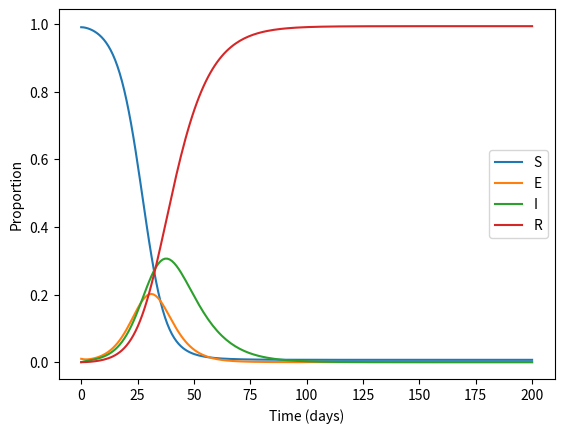

Write Python code to recreate this figure.
import numpy as np
from scipy.integrate import odeint
import matplotlib.pyplot as plt

def seir(y, t, beta, sigma, gamma):
    S, E, I, R = y
    dS = -beta * S * I
    dE = beta * S * I - sigma * E
    dI = sigma * E - gamma * I
    dR = gamma * I
    return [dS, dE, dI, dR]

beta, sigma, gamma = 0.5, 0.2, 0.1
y0 = [0.99, 0.01, 0, 0]
t = np.linspace(0, 200, 200)

res = odeint(seir, y0, t, args=(beta, sigma, gamma))

plt.plot(t, res)
plt.legend(["S","E","I","R"])
plt.xlabel("Time (days)")
plt.ylabel("Proportion")
plt.show()
